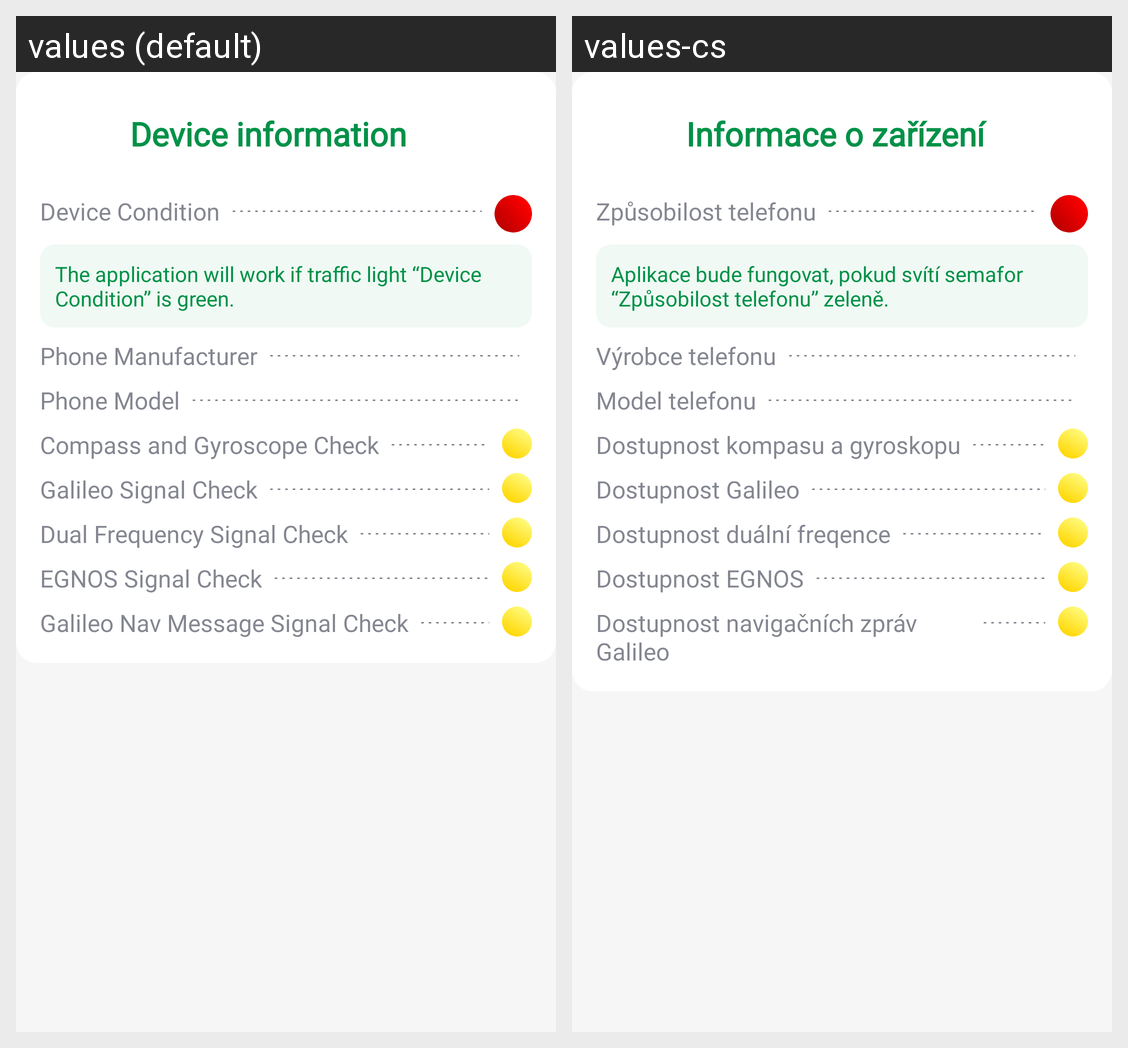

The same Android screen rendered under two of its app's locales, left to right. List the strings drawn on it with the default value and each locale's translation.
Android screen res/layout/fragment_basic_info.xml rendered under 2 locales, left to right: values (default), values-cs. Device: Nexus 5 (rendered at 1080×1920; each locale shown at half size, 540×960, under a caption strip naming it); theme AppTheme.
Strings drawn on this screen, with the default value and each locale's value (text and hints the layout hard-codes, and strings that could not be matched under every locale, appear in the picture but are not listed):

bi_basicInfo
  values: Device information
  values-cs: Informace o zařízení

bi_deviceCondition
  values: Device Condition
  values-cs: Způsobilost telefonu

bi_info
  values: The application will work if traffic light “Device Condition” is green.
  values-cs: Aplikace bude fungovat, pokud svítí semafor “Způsobilost telefonu” zeleně.

bi_phoneManufacturer
  values: Phone Manufacturer
  values-cs: Výrobce telefonu

bi_phoneModel
  values: Phone Model
  values-cs: Model telefonu

bi_sensorCompassGyroscopeCheck
  values: Compass and Gyroscope Check
  values-cs: Dostupnost kompasu a gyroskopu

bi_galileoSignalCheck
  values: Galileo Signal Check
  values-cs: Dostupnost Galileo

bi_dualFrequencySignalCheck
  values: Dual Frequency Signal Check
  values-cs: Dostupnost duální freqence

bi_EGNOSSignalCheck
  values: EGNOS Signal Check
  values-cs: Dostupnost EGNOS

bi_galileoNavigationMessageSignalCheck
  values: Galileo Nav Message Signal Check
  values-cs: Dostupnost navigačních zpráv Galileo
